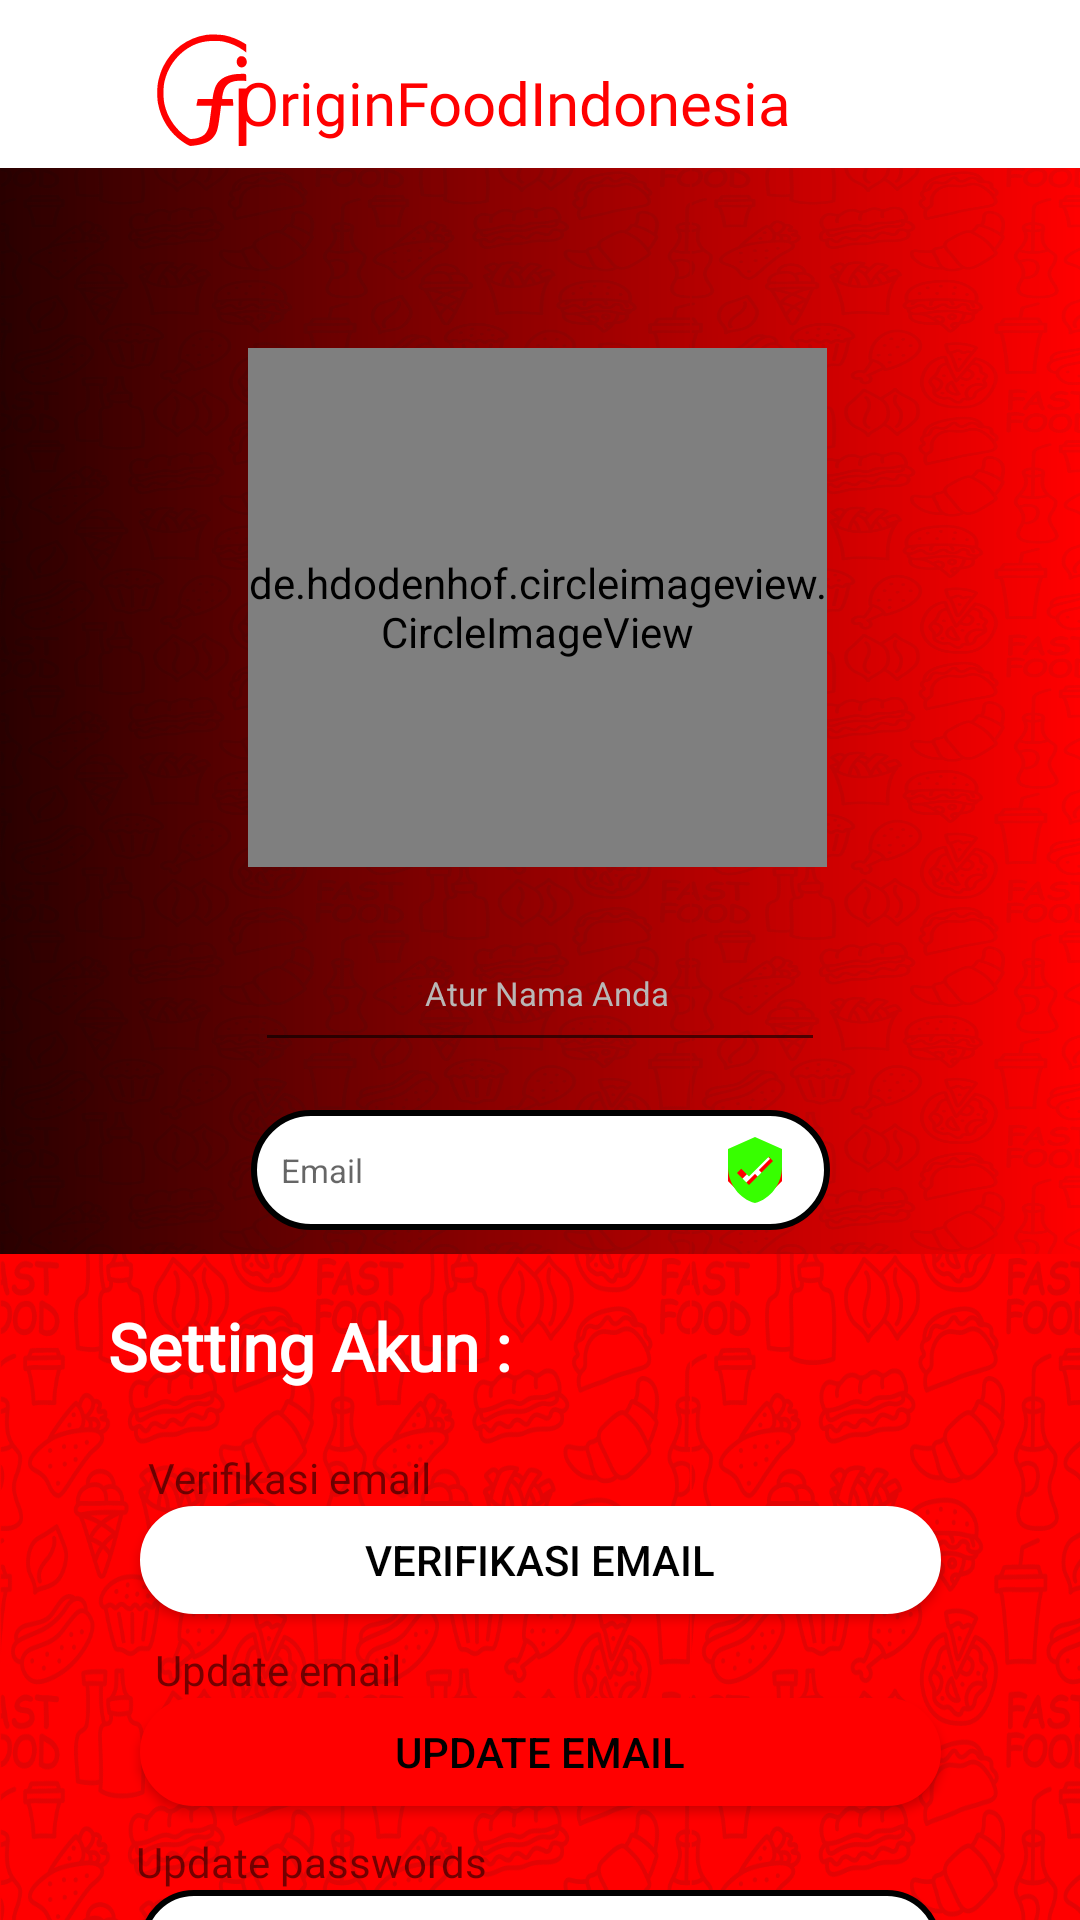

Write the Android layout XML for this screen, with the resource values it uses.
<!-- AndroidManifest.xml: application theme Theme.OriginFoodIndonesia -->
<!-- res/layout/fragment_akun.xml -->
<?xml version="1.0" encoding="utf-8"?>
<androidx.constraintlayout.widget.ConstraintLayout xmlns:android="http://schemas.android.com/apk/res/android"
    xmlns:app="http://schemas.android.com/apk/res-auto"
    xmlns:tools="http://schemas.android.com/tools"
    android:layout_width="match_parent"
    android:layout_height="match_parent"
    android:background="@drawable/sp"
    tools:context=".ui.user.AkunFragment">


    <com.google.android.material.appbar.AppBarLayout
        android:id="@+id/appBarLayout"
        android:layout_width="match_parent"
        android:layout_height="wrap_content"
        app:layout_constraintTop_toTopOf="parent">

        <include
            android:id="@+id/actionBarItem"
            layout="@layout/logo_bar" />
    </com.google.android.material.appbar.AppBarLayout>


    <ImageView
        android:id="@+id/imageView2"
        android:layout_width="match_parent"
        android:layout_height="362dp"
        android:scaleType="centerCrop"
        android:background="@drawable/sp"
        android:src="@drawable/gradin_color"

        app:layout_constraintEnd_toEndOf="parent"
        app:layout_constraintHorizontal_bias="0.0"
        app:layout_constraintStart_toStartOf="parent"
        app:layout_constraintTop_toBottomOf="@+id/appBarLayout" />

    <de.hdodenhof.circleimageview.CircleImageView
        android:id="@+id/img_profile"
        android:layout_width="193dp"
        android:layout_height="173dp"
        android:layout_marginTop="60dp"
        app:layout_constraintEnd_toEndOf="parent"
        app:layout_constraintHorizontal_bias="0.495"
        app:layout_constraintStart_toStartOf="parent"
        app:layout_constraintTop_toTopOf="@+id/imageView2"
        tools:src="@tools:sample/avatars" />

    <EditText
        android:id="@+id/edt_name"
        android:layout_width="190dp"
        android:hint="          Atur Nama Anda"
        android:paddingStart="30dp"
        android:textColor="@color/white"
        android:textColorHint="@color/grey"
        android:textSize="11dp"
        android:layout_height="49dp"
        android:layout_marginTop="16dp"
        app:layout_constraintEnd_toEndOf="parent"
        app:layout_constraintStart_toStartOf="parent"
        app:layout_constraintTop_toBottomOf="@+id/img_profile" />


    <ImageButton
        android:id="@+id/back"
        android:layout_width="wrap_content"
        android:layout_height="wrap_content"
        android:layout_marginStart="36dp"
        android:layout_marginTop="16dp"
        android:layout_marginBottom="179dp"
        android:background="@drawable/transparn_bg"
        android:src="@drawable/ic_back"
        app:layout_constraintBottom_toBottomOf="@+id/imageView2"
        app:layout_constraintStart_toStartOf="parent"
        app:layout_constraintTop_toTopOf="parent"
        app:layout_constraintVertical_bias="0.361" />

    <EditText
        android:id="@+id/edt_email"
        android:layout_width="193dp"
        android:layout_height="40dp"
        android:layout_marginTop="16dp"
        android:enabled="false"
        android:hint="Email"
        android:paddingStart="10dp"
        android:textColor="@color/black"
        android:background="@drawable/butoon_shape"
        android:textSize="11dp"
        app:layout_constraintEnd_toEndOf="parent"
        app:layout_constraintStart_toStartOf="parent"
        app:layout_constraintTop_toBottomOf="@+id/edt_name" />

    <ImageView
        android:id="@+id/img_belum_verifikasi"
        android:layout_width="wrap_content"
        android:layout_height="wrap_content"
        android:layout_marginStart="156dp"
        android:layout_marginTop="8dp"
        android:layout_marginBottom="8dp"
        android:src="@drawable/ic_belum_verifikasi"
        app:layout_constraintBottom_toBottomOf="@+id/edt_email"
        app:layout_constraintStart_toStartOf="@+id/edt_email"
        app:layout_constraintTop_toTopOf="@+id/edt_email"
        app:layout_constraintVertical_bias="0.0" />

    <ImageView
        android:id="@+id/img_sudah_verifikasi"
        android:layout_width="wrap_content"
        android:layout_height="wrap_content"
        android:layout_marginStart="156dp"
        android:layout_marginTop="8dp"
        android:layout_marginBottom="8dp"
        android:src="@drawable/ic_verified"
        app:layout_constraintBottom_toBottomOf="@+id/edt_email"
        app:layout_constraintStart_toStartOf="@+id/edt_email"
        app:layout_constraintTop_toTopOf="@+id/edt_email"
        app:layout_constraintVertical_bias="0.0" />

    <TextView
        android:id="@+id/textView4"
        android:layout_width="wrap_content"
        android:layout_height="wrap_content"
        android:layout_marginStart="36dp"
        android:layout_marginTop="24dp"
        android:textStyle="bold"
        android:fontFamily="@font/poppins_semi_bold"
        android:textColor="@color/white"
        android:textSize="22dp"
        android:text="Setting Akun :"
        app:layout_constraintStart_toStartOf="parent"
        app:layout_constraintTop_toBottomOf="@+id/edt_email" />

    <Button
        android:id="@+id/btn_verifikasi"
        android:layout_width="267dp"
        android:layout_height="36dp"
        android:layout_marginTop="92dp"
        android:text="Verifikasi Email"
        android:backgroundTint="@color/white"
        android:background="@drawable/butoon_shape"
        android:textColor="@color/black"
        app:layout_constraintEnd_toEndOf="parent"
        app:layout_constraintStart_toStartOf="parent"
        app:layout_constraintTop_toBottomOf="@+id/edt_email" />

    <Button
        android:id="@+id/btn_update_email"
        android:layout_width="267dp"
        android:layout_height="36dp"
        android:layout_marginTop="28dp"
        android:background="@drawable/butoon_shape"
        android:backgroundTint="#FF0000"
        android:text="Update Email"
        android:textColor="@color/black"
        app:layout_constraintEnd_toEndOf="parent"
        app:layout_constraintStart_toStartOf="parent"
        app:layout_constraintTop_toBottomOf="@+id/btn_verifikasi" />

    <Button
        android:id="@+id/btn_update_pasword"
        android:layout_width="267dp"
        android:layout_height="36dp"
        android:layout_marginTop="28dp"
        android:text="Update Passwords"
        android:background="@drawable/butoon_shape"
        android:textColor="@color/black"
        app:layout_constraintEnd_toEndOf="parent"
        app:layout_constraintStart_toStartOf="parent"
        app:layout_constraintTop_toBottomOf="@+id/btn_update_email" />

    <TextView
        android:id="@+id/textView5"
        android:layout_width="wrap_content"
        android:layout_height="wrap_content"
        android:fontFamily="@font/extrabold"
        android:text="Verifikasi email"
        app:layout_constraintBottom_toTopOf="@+id/btn_verifikasi"
        app:layout_constraintEnd_toEndOf="parent"
        app:layout_constraintHorizontal_bias="0.186"
        app:layout_constraintStart_toStartOf="parent" />

    <TextView
        android:id="@+id/textView6"
        android:layout_width="wrap_content"
        android:layout_height="wrap_content"
        android:fontFamily="@font/extrabold"
        android:text="Update email"
        app:layout_constraintBottom_toTopOf="@+id/btn_update_email"
        app:layout_constraintEnd_toEndOf="parent"
        app:layout_constraintHorizontal_bias="0.186"
        app:layout_constraintStart_toStartOf="parent"
        app:layout_constraintTop_toBottomOf="@+id/btn_verifikasi"
        app:layout_constraintVertical_bias="1.0" />

    <TextView
        android:id="@+id/textView7"
        android:layout_width="wrap_content"
        android:layout_height="wrap_content"
        android:fontFamily="@font/extrabold"
        android:text="Update passwords"
        app:layout_constraintBottom_toTopOf="@+id/btn_update_pasword"
        app:layout_constraintEnd_toEndOf="parent"
        app:layout_constraintHorizontal_bias="0.186"
        app:layout_constraintStart_toStartOf="parent" />

    <Button
        android:id="@+id/btn_save"
        android:fontFamily="@font/extrabold"
        android:layout_width="139dp"
        android:layout_height="36dp"
        android:layout_gravity="center"
        android:layout_marginTop="16dp"
        android:text="Save"
        android:textColor="@color/green"
        android:background="@drawable/butoon_shape"
        android:backgroundTint="@color/common_google_signin_btn_text_dark"
        app:layout_constraintEnd_toEndOf="parent"
        app:layout_constraintStart_toStartOf="parent"
        app:layout_constraintTop_toBottomOf="@+id/btn_update_pasword" />

    <Button
        android:id="@+id/btn_logout"
        android:layout_width="139dp"
        android:layout_height="36dp"
        android:layout_marginTop="16dp"
        android:textColor="@color/red"
        android:background="@drawable/butoon_shape"
        android:text="Logout"
        app:layout_constraintEnd_toEndOf="parent"
        app:layout_constraintStart_toStartOf="parent"
        app:layout_constraintTop_toBottomOf="@+id/btn_save" />


</androidx.constraintlayout.widget.ConstraintLayout>
<!-- res/layout/logo_bar.xml (included above) -->
<?xml version="1.0" encoding="utf-8"?>
<androidx.constraintlayout.widget.ConstraintLayout xmlns:android="http://schemas.android.com/apk/res/android"
    xmlns:app="http://schemas.android.com/apk/res-auto"
    xmlns:tools="http://schemas.android.com/tools"
    android:layout_width="match_parent"
    android:layout_height="?actionBarSize"
    android:background="@drawable/transparn_bg"
    app:layout_scrollFlags="scroll|enterAlways">


    <ImageView
        android:id="@+id/ivLogo"
        android:layout_width="30dp"
        android:layout_height="40dp"
        android:layout_marginStart="60dp"
        android:clickable="true"
        android:layout_gravity="center"
        android:focusable="true"
        android:src="@drawable/ic_logo_ofi"
        app:layout_constraintBottom_toBottomOf="parent"
        app:layout_constraintEnd_toStartOf="@+id/textView3"
        app:layout_constraintHorizontal_bias="0.73"
        app:layout_constraintStart_toStartOf="parent"
        app:layout_constraintTop_toTopOf="parent"
        app:layout_constraintVertical_bias="0.625" />

    <TextView
        android:id="@+id/textView3"
        style="@style/text_24sp_bold"
        android:layout_width="wrap_content"
        android:layout_height="wrap_content"
        android:layout_gravity="center"
        android:layout_marginTop="4dp"
        android:layout_marginEnd="96dp"
        android:text="@string/app_name"
        android:textColor="@color/red"
        android:textSize="20dp"
        app:layout_constraintBottom_toBottomOf="parent"
        app:layout_constraintEnd_toEndOf="parent"
        app:layout_constraintTop_toTopOf="parent"
        app:layout_constraintVertical_bias="0.666" />

    <androidx.constraintlayout.widget.Guideline
        android:id="@+id/guideline6"
        android:layout_width="wrap_content"
        android:layout_height="wrap_content"
        android:orientation="horizontal"
        app:layout_constraintGuide_begin="20dp" />

    <androidx.constraintlayout.widget.Barrier
        android:id="@+id/barrier10"
        android:layout_width="wrap_content"
        android:layout_height="wrap_content"
        app:barrierDirection="left" />

    <androidx.constraintlayout.widget.Barrier
        android:id="@+id/barrier11"
        android:layout_width="wrap_content"
        android:layout_height="wrap_content"
        app:barrierDirection="top" />

</androidx.constraintlayout.widget.ConstraintLayout>
<!-- resources referenced by this layout -->
<resources>
  <color name="black">#FF000000</color>
  <color name="green">#38CF06</color>
  <color name="grey">#B9B7B6</color>
  <color name="red">#FF0000</color>
  <color name="white">#FFFFFFFF</color>
  <!-- drawable butoon_shape (drawable) -->
  <?xml version="1.0" encoding="utf-8"?>
  <shape android:shape="rectangle" xmlns:android="http://schemas.android.com/apk/res/android">
      <solid android:color="@color/white"/>
      <corners android:radius="30dp"/>
      <stroke android:color="@color/black"
          android:width="2dp"/>
  </shape>
  <!-- drawable gradin_color (drawable) -->
  <?xml version="1.0" encoding="utf-8"?>
  <shape android:shape="rectangle" xmlns:android="http://schemas.android.com/apk/res/android">
      <gradient android:startColor="@color/transparan_black"
          android:endColor="@color/transparan_red"
          android:gradientRadius="5dp"/>
  </shape>
  <!-- drawable ic_belum_verifikasi (drawable) -->
  <vector android:autoMirrored="true" android:height="24dp"
      android:tint="#FF0000" android:viewportHeight="24"
      android:viewportWidth="24" android:width="24dp" xmlns:android="http://schemas.android.com/apk/res/android">
      <path android:fillColor="@android:color/white" android:pathData="M15.73,3H8.27L3,8.27v7.46L8.27,21h7.46L21,15.73V8.27L15.73,3zM17,15.74L15.74,17 12,13.26 8.26,17 7,15.74 10.74,12 7,8.26 8.26,7 12,10.74 15.74,7 17,8.26 13.26,12 17,15.74z"/>
  </vector>
  <!-- drawable ic_verified (drawable) -->
  <vector android:autoMirrored="true" android:height="24dp"
      android:tint="#37FF00" android:viewportHeight="24"
      android:viewportWidth="24" android:width="24dp" xmlns:android="http://schemas.android.com/apk/res/android">
      <path android:fillColor="@android:color/white" android:pathData="M12,1L3,5v6c0,5.55 3.84,10.74 9,12 5.16,-1.26 9,-6.45 9,-12L21,5l-9,-4zM10,17l-4,-4 1.41,-1.41L10,14.17l6.59,-6.59L18,9l-8,8z"/>
  </vector>
  <string name="app_name">OriginFoodIndonesia</string>
  <style name="text_24sp_bold">
          <item name="android:layout_width">wrap_content</item>
          <item name="android:layout_height">wrap_content</item>
          <item name="android:textSize">24sp</item>
          <item name="fontFamily">@font/poppins_semi_bold</item>
          <item name="android:textColor">@color/black</item>
      </style>
  <style name="Theme.OriginFoodIndonesia" parent="Theme.MaterialComponents.DayNight.NoActionBar">
          
          <item name="colorPrimary">@color/white</item>
          <item name="colorPrimaryVariant">@color/black</item>
          <item name="colorOnPrimary">@color/white</item>
          
          <item name="colorSecondary">@color/black</item>
          <item name="colorSecondaryVariant">@color/white</item>
          <item name="colorOnSecondary">@color/white</item>
          
          <item name="android:statusBarColor" tools:targetApi="l">@color/red</item>
          
      </style>
  <color name="transparan_black">#D5000000</color>
  <color name="transparan_red">#77FF0000</color>
</resources>
